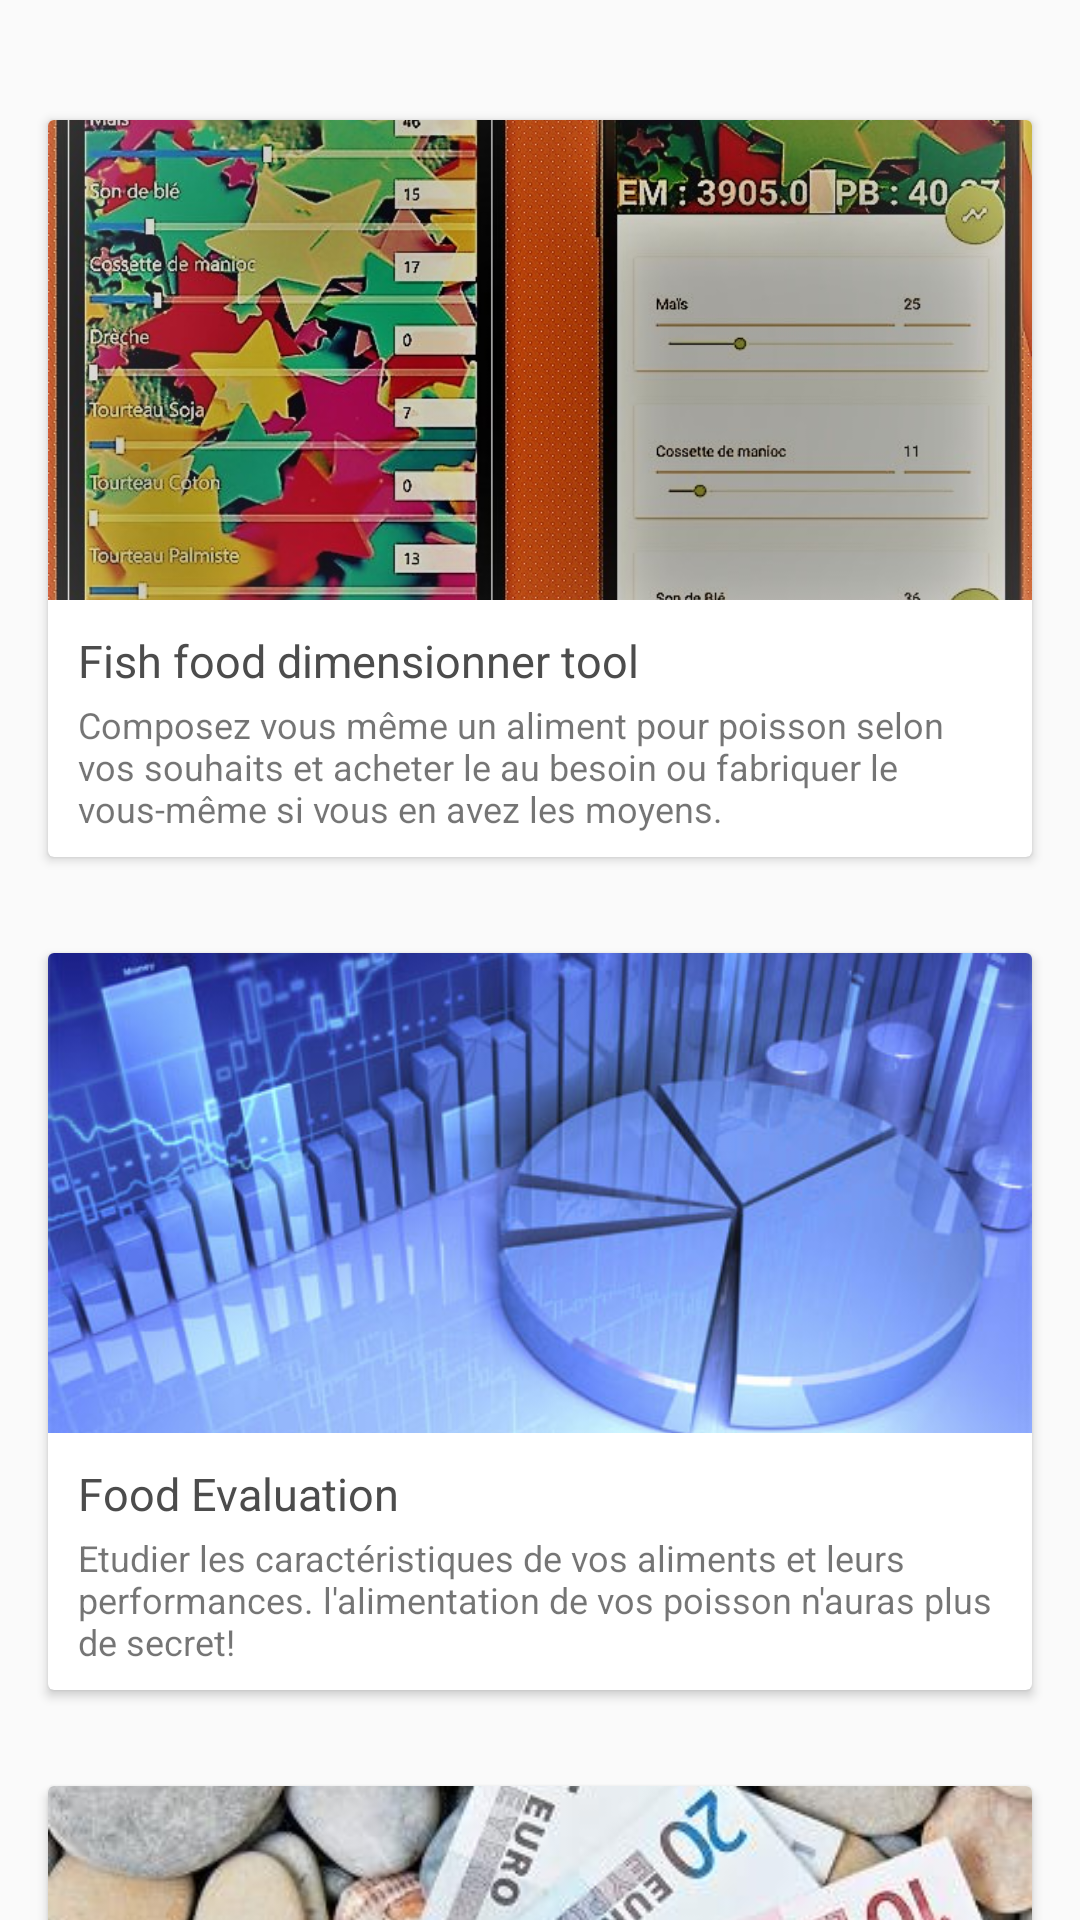

Here is an Android app screen rendered from its layout file. Give the layout XML and the strings, colors and styles it references.
<!-- AndroidManifest.xml: application theme AppTheme -->
<!-- res/layout/fragment_one.xml -->
<RelativeLayout xmlns:android="http://schemas.android.com/apk/res/android"
    xmlns:tools="http://schemas.android.com/tools"
    android:layout_width="match_parent"
    android:layout_height="match_parent"
    xmlns:app="http://schemas.android.com/apk/res-auto"
    tools:context="daraunited.com.fisherinnovapps.ThreeFragment">
<androidx.core.widget.NestedScrollView
    android:layout_width="match_parent"
    android:layout_height="match_parent"
    app:layout_behavior="@string/appbar_scrolling_view_behavior"
    android:id="@+id/nestedScrollViewc">
<LinearLayout  xmlns:android="http://schemas.android.com/apk/res/android"
    xmlns:tools="http://schemas.android.com/tools"
    android:layout_width="match_parent"
    android:layout_height="match_parent"
    android:orientation="vertical"
    android:paddingTop="24dp"
    android:theme="@style/AppThemeDARA">

    <androidx.cardview.widget.CardView
        android:id="@+id/card_view_one_a"
        android:layout_width="match_parent"
        android:layout_height="match_parent"
        android:layout_gravity="center"
        android:layout_margin="16dp">

        <RelativeLayout
            android:layout_width="match_parent"
            android:layout_height="match_parent">
            <ImageView
                android:id="@+id/thumbnailConea"
                android:layout_width="match_parent"
                android:layout_height="@dimen/album_cover_height"
                android:background="?attr/selectableItemBackgroundBorderless"
                android:clickable="true"
                android:src="@drawable/alimentationhub"
                android:scaleType="centerCrop" />
            <TextView
                android:id="@+id/title"
                android:layout_width="match_parent"
                android:layout_height="wrap_content"
                android:layout_below="@id/thumbnailConea"
                android:paddingLeft="@dimen/album_title_padding"
                android:paddingRight="@dimen/album_title_padding"
                android:paddingTop="@dimen/album_title_padding"
                android:textColor="@color/album_title"
                android:textSize="@dimen/album_title"
                android:text="Fish food dimensionner tool"/>
            <TextView
                android:id="@+id/count"
                android:layout_width="match_parent"
                android:layout_height="wrap_content"
                android:layout_below="@id/title"
                android:text="Composez vous même un aliment pour poisson selon vos souhaits et acheter le au besoin ou fabriquer le vous-même si vous en avez les moyens."
                android:paddingBottom="@dimen/songs_count_padding_bottom"
                android:paddingLeft="@dimen/album_title_padding"
                android:paddingRight="@dimen/album_title_padding"
                android:textSize="@dimen/songs_count"
                android:layout_marginTop="3dp"
                android:layout_marginBottom="3dp"
                android:layout_alignParentLeft="true"
                android:layout_alignParentStart="true"
                android:layout_alignParentRight="true"
                android:layout_alignParentEnd="true" />
        </RelativeLayout>
    </androidx.cardview.widget.CardView>

    <androidx.cardview.widget.CardView
        android:id="@+id/card_view_one_agl"
        android:layout_width="match_parent"
        android:layout_height="match_parent"
        android:layout_gravity="center"
        android:layout_margin="16dp">

        <RelativeLayout
            android:layout_width="match_parent"
            android:layout_height="match_parent">
            <ImageView
                android:id="@+id/thumbnailConeag"
                android:layout_width="match_parent"
                android:layout_height="@dimen/album_cover_height"
                android:background="?attr/selectableItemBackgroundBorderless"
                android:clickable="true"
                android:src="@drawable/edem"
                android:scaleType="centerCrop" />
            <TextView
                android:id="@+id/titleg"
                android:layout_width="match_parent"
                android:layout_height="wrap_content"
                android:layout_below="@id/thumbnailConeag"
                android:paddingLeft="@dimen/album_title_padding"
                android:paddingRight="@dimen/album_title_padding"
                android:paddingTop="@dimen/album_title_padding"
                android:textColor="@color/album_title"
                android:textSize="@dimen/album_title"
                android:text="Food Evaluation"/>
            <TextView
                android:id="@+id/countg"
                android:layout_width="match_parent"
                android:layout_height="wrap_content"
                android:layout_below="@id/titleg"
                android:text="Etudier les caractéristiques de vos aliments et leurs performances. l'alimentation de vos poisson n'auras plus de secret!"
                android:paddingBottom="@dimen/songs_count_padding_bottom"
                android:paddingLeft="@dimen/album_title_padding"
                android:paddingRight="@dimen/album_title_padding"
                android:textSize="@dimen/songs_count"
                android:layout_marginTop="3dp"
                android:layout_marginBottom="3dp"
                android:layout_alignParentLeft="true"
                android:layout_alignParentStart="true"
                android:layout_alignParentRight="true"
                android:layout_alignParentEnd="true" />
        </RelativeLayout>
    </androidx.cardview.widget.CardView>

    <androidx.cardview.widget.CardView
        android:id="@+id/card_view_one_ag"
        android:layout_width="match_parent"
        android:layout_height="match_parent"
        android:layout_gravity="center"
        android:layout_margin="16dp">

        <RelativeLayout
            android:layout_width="match_parent"
            android:layout_height="match_parent">
            <ImageView
                android:id="@+id/thumbnailConeagd"
                android:layout_width="match_parent"
                android:layout_height="@dimen/album_cover_height"
                android:background="?attr/selectableItemBackgroundBorderless"
                android:clickable="true"
                android:src="@drawable/oredf"
                android:scaleType="centerCrop" />
            <TextView
                android:id="@+id/titlegd"
                android:layout_width="match_parent"
                android:layout_height="wrap_content"
                android:layout_below="@id/thumbnailConeagd"
                android:paddingLeft="@dimen/album_title_padding"
                android:paddingRight="@dimen/album_title_padding"
                android:paddingTop="@dimen/album_title_padding"
                android:textColor="@color/album_title"
                android:textSize="@dimen/album_title"
                android:text="Food Cost tool"/>
            <TextView
                android:id="@+id/countgd"
                android:layout_width="match_parent"
                android:layout_height="wrap_content"
                android:layout_below="@id/titlegd"
                android:text="Utiliser cet outils pour calculer / estimer vos dépense totale d'alimentation."
                android:paddingBottom="@dimen/songs_count_padding_bottom"
                android:paddingLeft="@dimen/album_title_padding"
                android:paddingRight="@dimen/album_title_padding"
                android:textSize="@dimen/songs_count"
                android:layout_marginTop="3dp"
                android:layout_marginBottom="3dp"
                android:layout_alignParentLeft="true"
                android:layout_alignParentStart="true"
                android:layout_alignParentRight="true"
                android:layout_alignParentEnd="true" />
        </RelativeLayout>
    </androidx.cardview.widget.CardView>
</LinearLayout >
</androidx.core.widget.NestedScrollView>
</RelativeLayout>
<!-- resources referenced by this layout -->
<resources>
  <color name="album_title">#4c4c4c</color>
  <dimen name="album_cover_height">160dp</dimen>
  <dimen name="album_title">15dp</dimen>
  <dimen name="album_title_padding">10dp</dimen>
  <dimen name="songs_count">12dp</dimen>
  <dimen name="songs_count_padding_bottom">5dp</dimen>
  <!-- drawable alimentationhub: jpg bitmap (drawable, 173654 bytes) -->
  <!-- drawable edem: jpeg bitmap (drawable, 42775 bytes) -->
  <!-- drawable oredf: jpg bitmap (drawable, 26875 bytes) -->
  <style name="AppThemeDARA" parent="Theme.AppCompat.Light.DarkActionBar">
          
          <item name="android:windowEnterAnimation" />
          <item name="colorPrimary">@color/colorPrimary</item>
          <item name="colorPrimaryDark">@color/colorPrimaryDark</item>
          <item name="colorAccent">@color/colorAccent</item>
          <item name="windowActionBar">false</item>
          <item name="windowNoTitle">true</item>
      </style>
  <style name="AppTheme" parent="Theme.AppCompat.Light.DarkActionBar">
          
          <item name="android:windowEnterAnimation" />
          <item name="android:windowExitAnimation" />
          <item name="colorPrimary">@android:color/holo_red_light</item>
          <item name="colorPrimaryDark">@color/colorPrimaryDark</item>
          <item name="colorAccent">@color/colorAccent</item>
      </style>
  <color name="colorPrimary">#3F51B5</color>
  <color name="colorPrimaryDark">#b22f2f</color>
  <color name="colorAccent">#7ea77f</color>
</resources>
